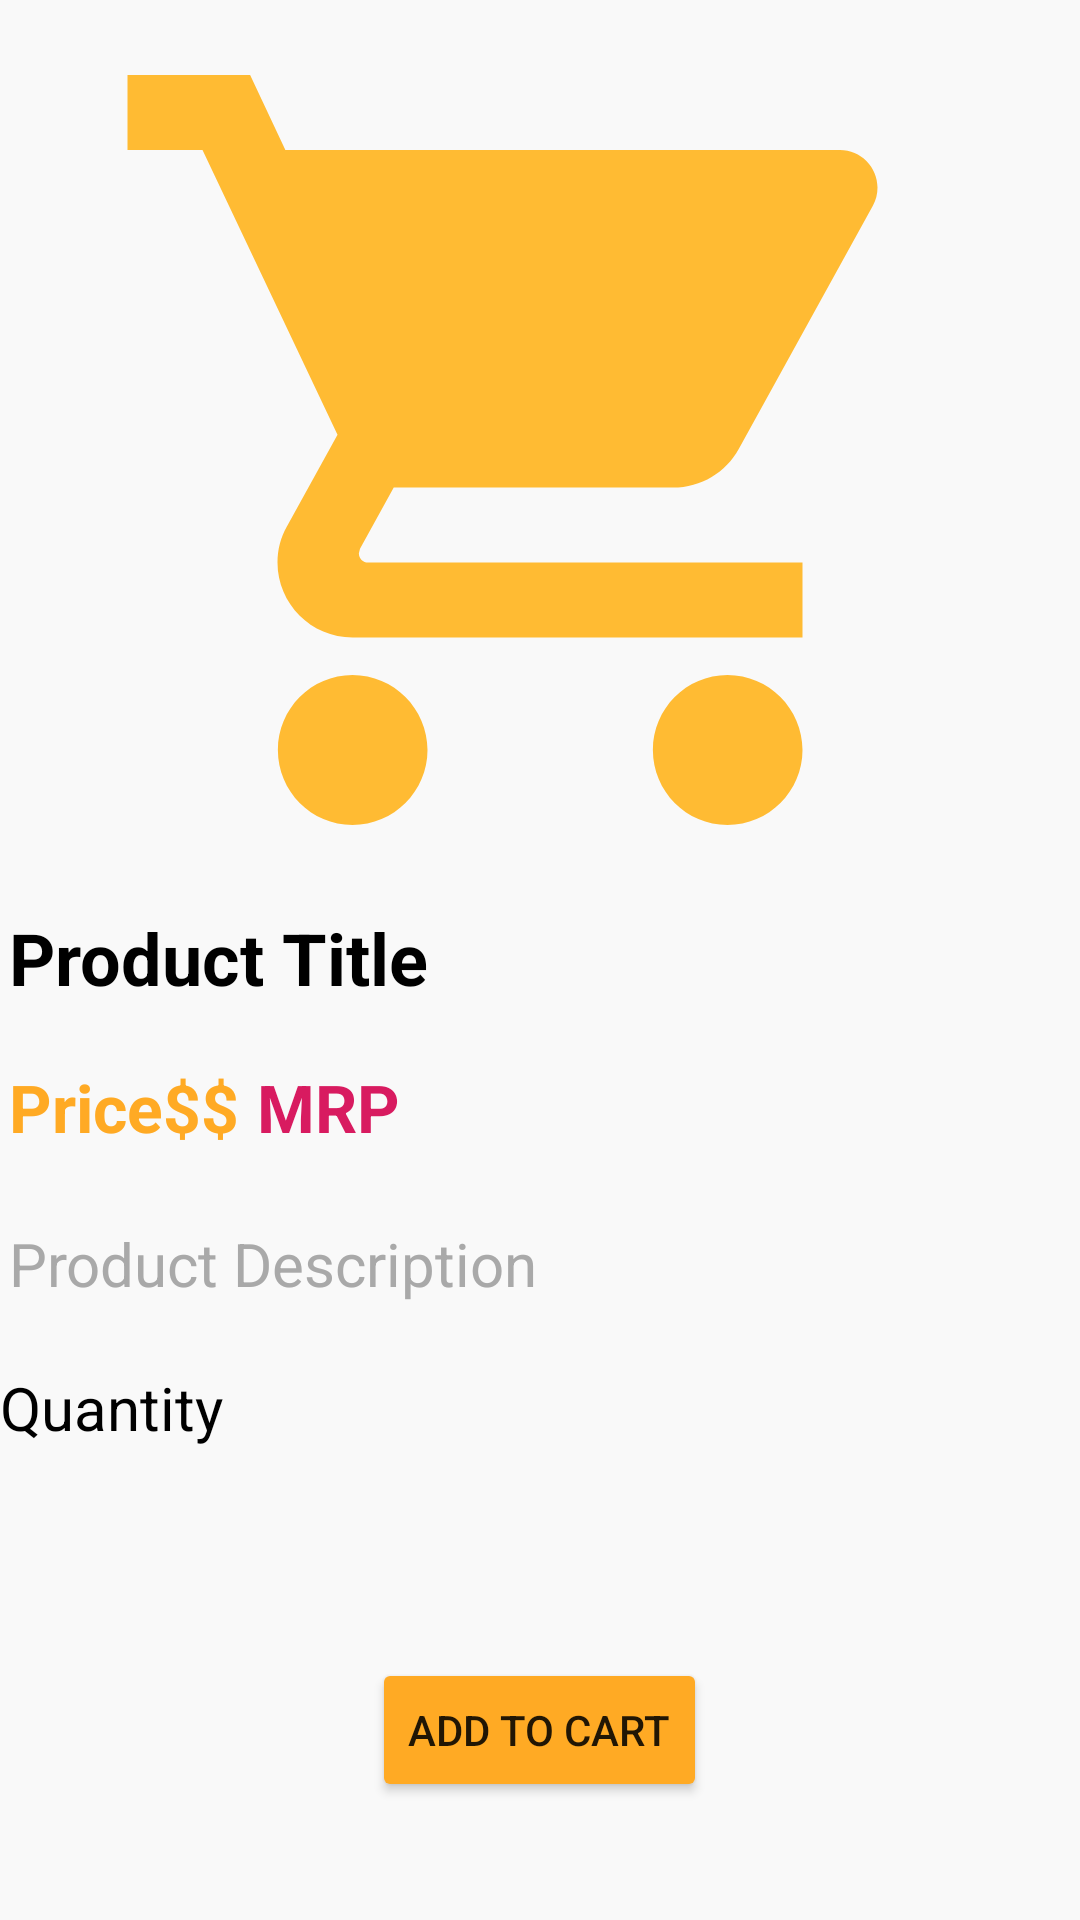

This screen was rendered from an Android layout file. Write that file and the resources it references.
<!-- AndroidManifest.xml: application theme Theme.GrocessaryApp -->
<!-- res/layout/activity_product_detail.xml -->
<?xml version="1.0" encoding="utf-8"?>
<RelativeLayout xmlns:android="http://schemas.android.com/apk/res/android"
    xmlns:tools="http://schemas.android.com/tools"
    android:layout_width="match_parent"
    android:layout_height="match_parent"
    android:background="#F9F9F9"
    tools:context=".activities.ProductDetailActivity">

    <ImageView
        android:id="@+id/product_image"
        android:layout_width="match_parent"
        android:layout_height="300dp"
        android:src="@drawable/ic_baseline_local_grocery_store_24"/>
    <TextView
        android:layout_width="wrap_content"
        android:layout_height="wrap_content"
        android:text="Product Title"
        android:layout_below="@+id/product_image"
        android:textSize="24dp"
        android:textColor="@color/black"
        android:textStyle="bold"
        android:padding="3dp"
        android:id="@+id/text_view_product_title"/>


    <TextView
        android:id="@+id/text_view_product_mrp"
        android:layout_width="wrap_content"
        android:layout_height="wrap_content"
        android:layout_below="@+id/text_view_product_title"
        android:layout_toRightOf="@+id/text_view_product_price"
        android:layout_marginTop="13dp"
        android:padding="3dp"
        android:text="MRP"
        android:textColor="@color/colorAccent"
        android:textSize="22dp"
        android:textStyle="bold" />


    <TextView
        android:id="@+id/text_view_product_price"
        android:layout_width="wrap_content"
        android:layout_height="wrap_content"
        android:layout_below="@+id/text_view_product_title"
        android:layout_alignParentLeft="true"
        android:layout_marginTop="13dp"
        android:padding="3dp"
        android:text="Price$$"
        android:textColor="#FFAA24"
        android:textSize="22dp"
        android:textStyle="bold" />

    <TextView
        android:id="@+id/text_view_product_desc"
        android:layout_width="match_parent"
        android:layout_height="wrap_content"
        android:layout_below="@+id/text_view_product_mrp"
        android:layout_marginTop="18dp"
        android:padding="3dp"
        android:text="Product Description"
        android:textColor="#A9A9A9"
        android:textSize="20dp" />

    <TextView
        android:id="@+id/text_view_product_quantity"
        android:layout_width="wrap_content"
        android:layout_height="wrap_content"
        android:layout_below="@+id/text_view_product_desc"
        android:layout_marginTop="18dp"
        android:text="Quantity"
        android:textColor="@color/black"
        android:textSize="20dp" />

    <Button
        android:id="@+id/button_add_cart"
        android:layout_width="wrap_content"
        android:layout_height="wrap_content"
        android:layout_below="@+id/text_view_product_quantity"
        android:layout_centerInParent="true"
        android:layout_centerVertical="true"
        android:layout_marginTop="70dp"
        android:backgroundTint="@color/yellow"
        android:text="Add to cart" />


</RelativeLayout>
<!-- resources referenced by this layout -->
<resources>
  <color name="black">#FF000000</color>
  <color name="colorAccent">#d81b60</color>
  <color name="yellow">#FFAA24</color>
  <!-- drawable ic_baseline_local_grocery_store_24 (drawable) -->
  <vector android:height="24dp" android:tint="@android:color/holo_orange_light"
      android:viewportHeight="24" android:viewportWidth="24"
      android:width="24dp" xmlns:android="http://schemas.android.com/apk/res/android">
      <path android:fillColor="@android:color/white" android:pathData="M7,18c-1.1,0 -1.99,0.9 -1.99,2S5.9,22 7,22s2,-0.9 2,-2 -0.9,-2 -2,-2zM1,2v2h2l3.6,7.59 -1.35,2.45c-0.16,0.28 -0.25,0.61 -0.25,0.96 0,1.1 0.9,2 2,2h12v-2L7.42,15c-0.14,0 -0.25,-0.11 -0.25,-0.25l0.03,-0.12 0.9,-1.63h7.45c0.75,0 1.41,-0.41 1.75,-1.03l3.58,-6.49c0.08,-0.14 0.12,-0.31 0.12,-0.48 0,-0.55 -0.45,-1 -1,-1L5.21,4l-0.94,-2L1,2zM17,18c-1.1,0 -1.99,0.9 -1.99,2s0.89,2 1.99,2 2,-0.9 2,-2 -0.9,-2 -2,-2z"/>
  </vector>
  <style name="Theme.GrocessaryApp" parent="Theme.MaterialComponents.DayNight.DarkActionBar">
          
          <item name="colorPrimary">@color/purple_500</item>
          <item name="colorPrimaryVariant">@color/purple_700</item>
          <item name="colorOnPrimary">@color/white</item>
          
          <item name="colorSecondary">@color/teal_200</item>
          <item name="colorSecondaryVariant">@color/teal_700</item>
          <item name="colorOnSecondary">@color/black</item>
          
          <item name="android:statusBarColor" tools:targetApi="l">?attr/colorPrimaryVariant</item>
          
      </style>
  <color name="purple_500">#FF6200EE</color>
  <color name="purple_700">#FF3700B3</color>
  <color name="white">#FFFFFFFF</color>
  <color name="teal_200">#FF03DAC5</color>
  <color name="teal_700">#FF018786</color>
</resources>
